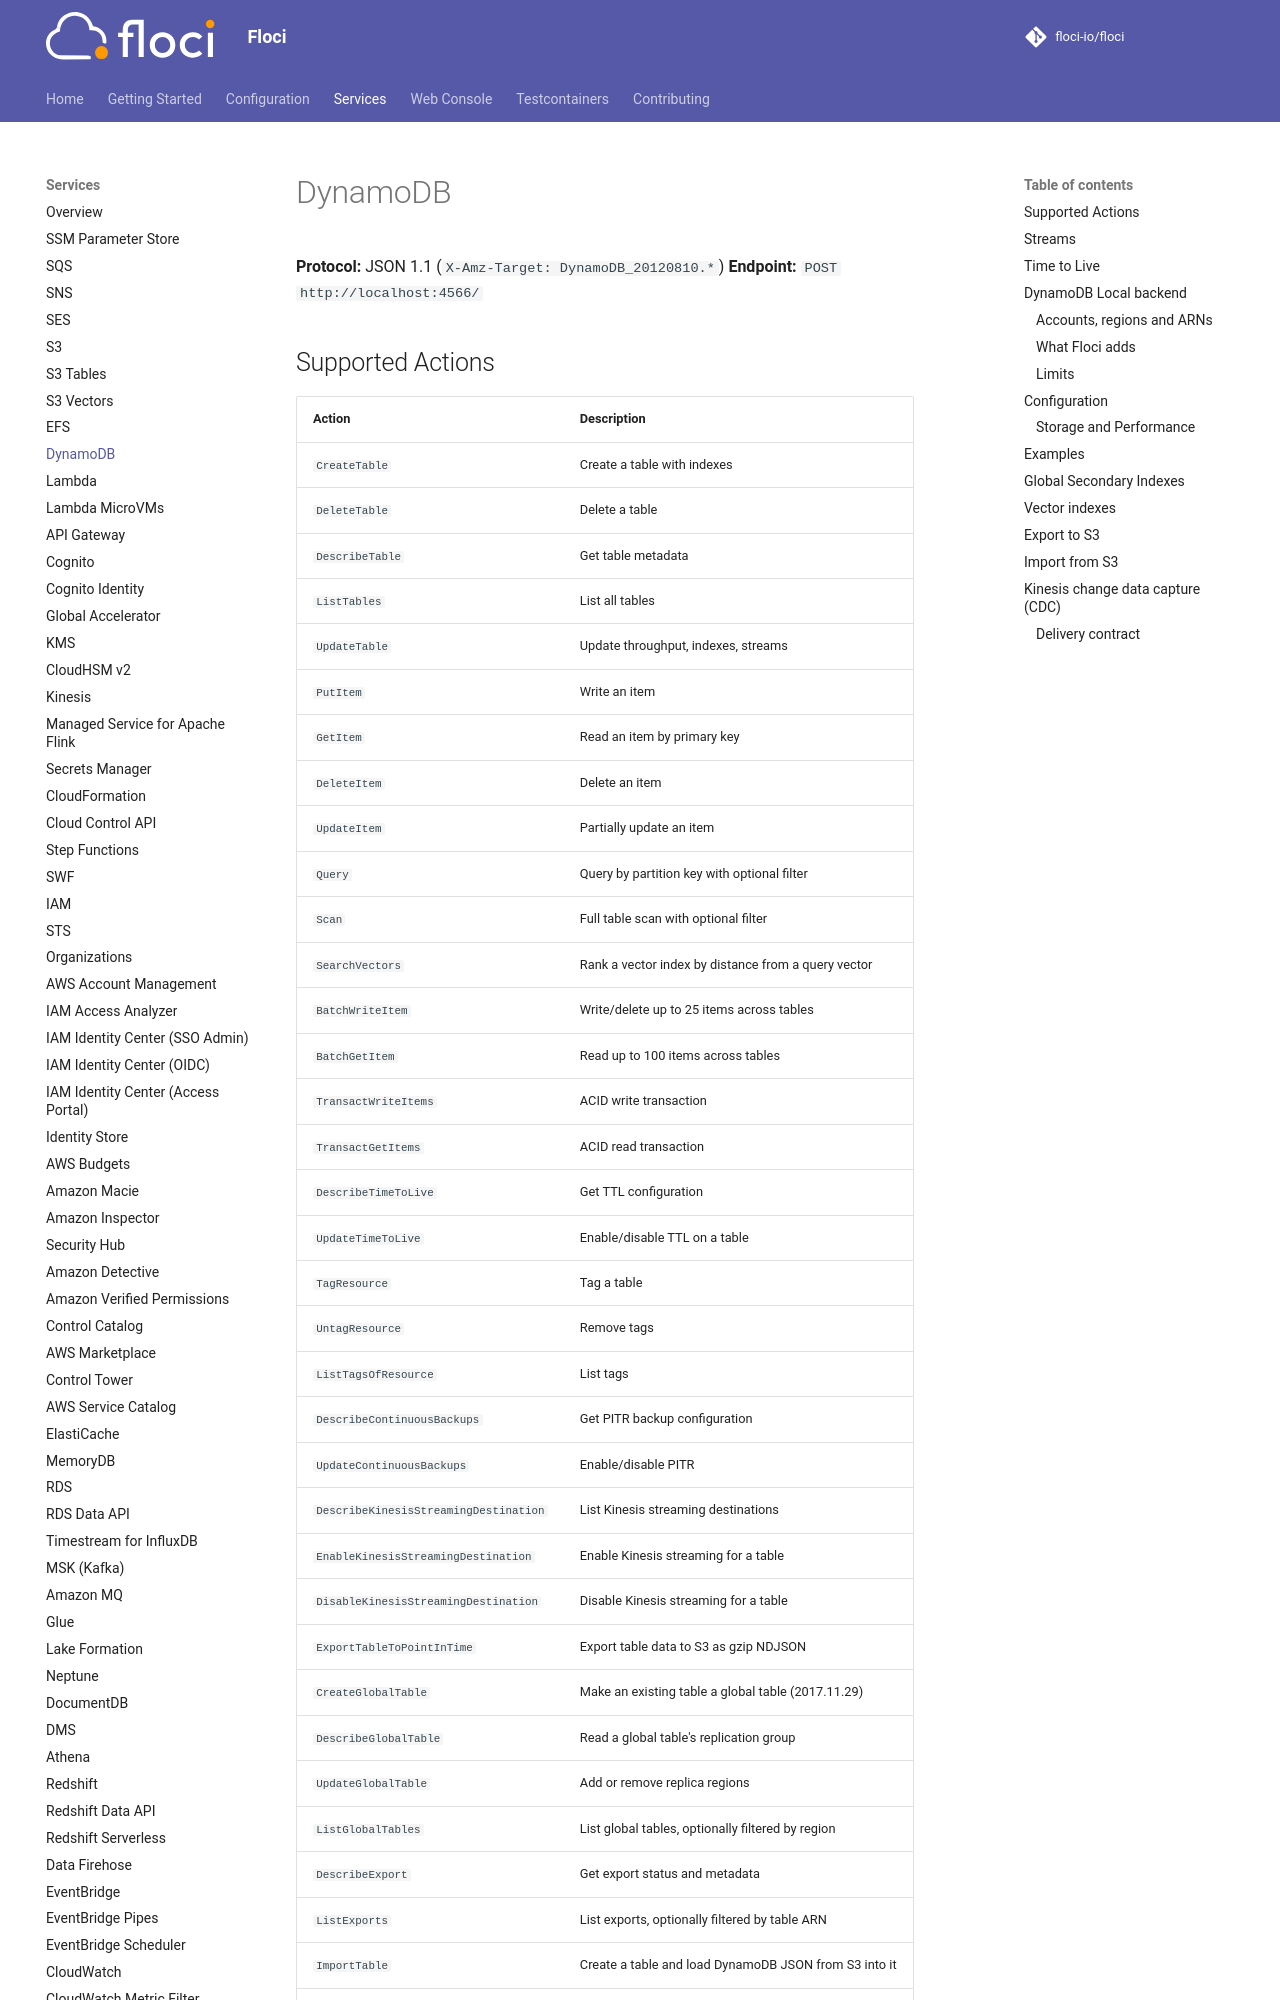

repository: stephenhoos/floci · page: services/dynamodb/index.html · generator: mkdocs

# DynamoDB

**Protocol:** JSON 1.1 (`X-Amz-Target: DynamoDB_20120810.*`)
**Endpoint:** `POST http://localhost:4566/`

## Supported Actions

| Action | Description |
|---|---|
| `CreateTable` | Create a table with indexes |
| `DeleteTable` | Delete a table |
| `DescribeTable` | Get table metadata |
| `ListTables` | List all tables |
| `UpdateTable` | Update throughput, indexes, streams |
| `PutItem` | Write an item |
| `GetItem` | Read an item by primary key |
| `DeleteItem` | Delete an item |
| `UpdateItem` | Partially update an item |
| `Query` | Query by partition key with optional filter |
| `Scan` | Full table scan with optional filter |
| `SearchVectors` | Rank a vector index by distance from a query vector |
| `BatchWriteItem` | Write/delete up to 25 items across tables |
| `BatchGetItem` | Read up to 100 items across tables |
| `TransactWriteItems` | ACID write transaction |
| `TransactGetItems` | ACID read transaction |
| `DescribeTimeToLive` | Get TTL configuration |
| `UpdateTimeToLive` | Enable/disable TTL on a table |
| `TagResource` | Tag a table |
| `UntagResource` | Remove tags |
| `ListTagsOfResource` | List tags |
| `DescribeContinuousBackups` | Get PITR backup configuration |
| `UpdateContinuousBackups` | Enable/disable PITR |
| `DescribeKinesisStreamingDestination` | List Kinesis streaming destinations |
| `EnableKinesisStreamingDestination` | Enable Kinesis streaming for a table |
| `DisableKinesisStreamingDestination` | Disable Kinesis streaming for a table |
| `ExportTableToPointInTime` | Export table data to S3 as gzip NDJSON |
| `CreateGlobalTable` | Make an existing table a global table (2017.11.29) |
| `DescribeGlobalTable` | Read a global table's replication group |
| `UpdateGlobalTable` | Add or remove replica regions |
| `ListGlobalTables` | List global tables, optionally filtered by region |
| `DescribeExport` | Get export status and metadata |
| `ListExports` | List exports, optionally filtered by table ARN |
| `ImportTable` | Create a table and load DynamoDB JSON from S3 into it |
| `DescribeImport` | Get import status and metadata |
| `ListImports` | List imports, optionally filtered by table ARN |

## Streams {#streams}

DynamoDB Streams are supported via a separate target (`DynamoDBStreams_20120810`):

| Action | Description |
|---|---|
| `ListStreams` | List all streams |
| `DescribeStream` | Get stream and shard info |
| `GetShardIterator` | Get a shard iterator |
| `GetRecords` | Read stream records from a shard |

Redshift zero-ETL integrations can consume these stream records directly. See the
[Redshift DynamoDB zero-ETL](redshift.md#dynamodb-zero-etl) section for the supported target,
landing table, checkpoint, and retry behavior.

Stream records are held in memory. `POST /_floci/state/reset` removes every stream along with the
tables, so `ListStreams` and `DescribeStream` no longer return the streams of tables created before
the reset.

## Time to Live

With TTL enabled, a sweep runs every 60 seconds and deletes the items whose TTL attribute holds an
epoch time in the past. Each deletion writes a `REMOVE` record to the table's stream and is
forwarded to an active Kinesis streaming destination. Between sweeps, reads already leave expired
items out.
